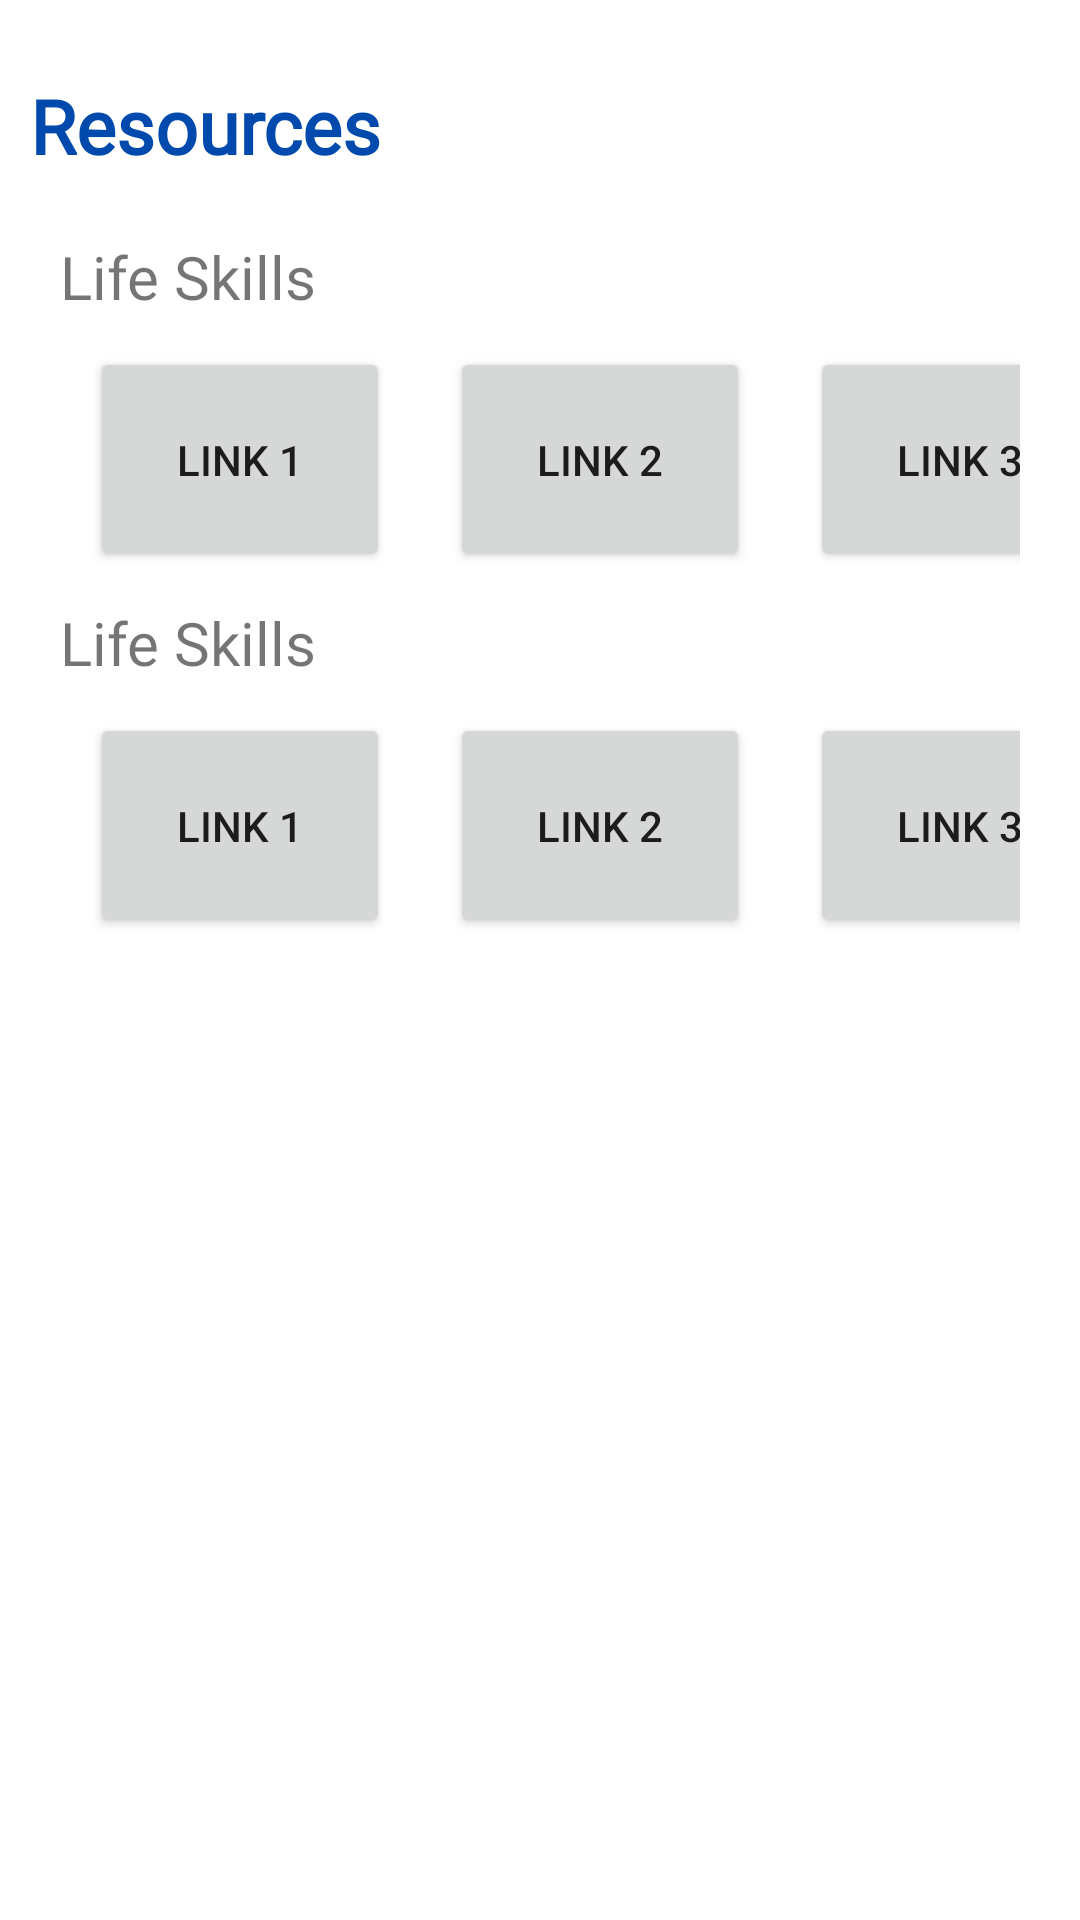

Reconstruct the res/layout file that produces this screen, plus the resources it refers to.
<!-- AndroidManifest.xml: application theme Theme.Sahaayak_new -->
<!-- res/layout/activity_resources_screen.xml -->
<?xml version="1.0" encoding="utf-8"?>
<androidx.drawerlayout.widget.DrawerLayout
    xmlns:android="http://schemas.android.com/apk/res/android"
    xmlns:app="http://schemas.android.com/apk/res-auto"
    xmlns:tools="http://schemas.android.com/tools"
    android:id="@+id/drawer_layout"
    android:layout_width="match_parent"
    android:layout_height="match_parent"
    android:fitsSystemWindows="true"
    tools:context=".ResourcesScreen">

    <LinearLayout
        android:layout_width="match_parent"
        android:layout_height="match_parent"
        android:orientation="vertical">

        <LinearLayout
            android:layout_width="match_parent"
            android:layout_height="wrap_content"
            android:orientation="horizontal">

            <TextView
                android:id="@+id/textView2"
                android:layout_width="204dp"
                android:layout_height="wrap_content"
                android:layout_marginTop="25dp"
                android:layout_marginLeft="10dp"
                android:fontFamily="@font/montserrat"
                android:text="Resources"
                android:textColor="@color/darkblue"
                android:textStyle="bold"
                android:textSize="25sp" />

        </LinearLayout>

        <ScrollView
            android:id="@+id/scrollView"
            android:layout_width="match_parent"
            android:layout_height="match_parent">

            <LinearLayout
                android:layout_width="match_parent"
                android:layout_height="571dp"
                android:orientation="vertical"
                android:padding="20dp">

                <LinearLayout
                    android:layout_width="match_parent"
                    android:layout_height="match_parent"
                    android:orientation="vertical">

                    <TextView
                        android:id="@+id/textView5"
                        android:layout_width="match_parent"
                        android:layout_height="wrap_content"
                        android:fontFamily="@font/carlito"
                        android:textSize="20sp"
                        android:text="Life Skills" />

                    <HorizontalScrollView
                        android:layout_width="match_parent"
                        android:layout_height="wrap_content"
                        android:scrollbars="none">

                        <LinearLayout
                            android:layout_width="wrap_content"
                            android:layout_height="wrap_content"
                            android:orientation="horizontal">

                            <Button
                                android:id="@+id/ls1"
                                android:layout_width="100dp"
                                android:layout_height="75dp"
                                android:layout_margin="10dp"
                                android:text="Link 1" />

                            <Button
                                android:id="@+id/ls2"
                                android:layout_width="100dp"
                                android:layout_height="75dp"
                                android:layout_margin="10dp"
                                android:text="Link 2" />

                            <Button
                                android:id="@+id/ls3"
                                android:layout_width="100dp"
                                android:layout_height="75dp"
                                android:layout_margin="10dp"
                                android:text="Link 3" />

                            <Button
                                android:id="@+id/ls4"
                                android:layout_width="100dp"
                                android:layout_height="75dp"
                                android:layout_margin="10dp"
                                android:text="Link 4" />

                            <Button
                                android:id="@+id/ls5"
                                android:layout_width="100dp"
                                android:layout_height="75dp"
                                android:layout_margin="10dp"
                                android:text="Link 5" />

                        </LinearLayout>

                    </HorizontalScrollView>

                </LinearLayout>

                <LinearLayout
                    android:layout_width="match_parent"
                    android:layout_height="match_parent"
                    android:orientation="vertical">

                    <TextView
                        android:layout_width="match_parent"
                        android:layout_height="wrap_content"
                        android:fontFamily="@font/carlito"
                        android:textSize="20sp"
                        android:text="Life Skills" />

                    <HorizontalScrollView
                        android:layout_width="match_parent"
                        android:layout_height="wrap_content"
                        android:scrollbars="none">

                        <LinearLayout
                            android:layout_width="wrap_content"
                            android:layout_height="wrap_content"
                            android:orientation="horizontal">

                            <Button
                                android:id="@+id/button1"
                                android:layout_width="100dp"
                                android:layout_height="75dp"
                                android:layout_margin="10dp"
                                android:text="Link 1" />

                            <Button
                                android:id="@+id/button2"
                                android:layout_width="100dp"
                                android:layout_height="75dp"
                                android:layout_margin="10dp"
                                android:text="Link 2" />

                            <Button
                                android:id="@+id/button3"
                                android:layout_width="100dp"
                                android:layout_height="75dp"
                                android:layout_margin="10dp"
                                android:text="Link 3" />

                            <Button
                                android:id="@+id/button4"
                                android:layout_width="100dp"
                                android:layout_height="75dp"
                                android:layout_margin="10dp"
                                android:text="Link 4" />

                            <Button
                                android:id="@+id/button5"
                                android:layout_width="100dp"
                                android:layout_height="75dp"
                                android:layout_margin="10dp"
                                android:text="Link 5" />

                        </LinearLayout>

                    </HorizontalScrollView>

                </LinearLayout>


            </LinearLayout>

        </ScrollView>


































    </LinearLayout>

    <com.google.android.material.navigation.NavigationView
        android:id="@+id/navigation"
        android:layout_width="wrap_content"
        android:layout_height="match_parent"
        android:layout_gravity="start"
        app:menu="@menu/navigation_menu" />

</androidx.drawerlayout.widget.DrawerLayout>
<!-- resources referenced by this layout -->
<resources>
  <color name="darkblue">#004aad</color>
  <style name="Theme.Sahaayak_new" parent="Theme.MaterialComponents.DayNight.DarkActionBar">
          
          <item name="colorPrimary">@color/darkblue</item>
          <item name="colorPrimaryVariant">@color/darkblue</item>
          <item name="colorOnPrimary">@color/white</item>
          
          <item name="colorSecondary">@color/teal_200</item>
          <item name="colorSecondaryVariant">@color/teal_700</item>
          <item name="colorOnSecondary">@color/black</item>
          
          <item name="android:statusBarColor">?attr/colorPrimaryVariant</item>
          
      </style>
  <color name="white">#FFFFFFFF</color>
  <color name="teal_200">#FF03DAC5</color>
  <color name="teal_700">#FF018786</color>
  <color name="black">#FF000000</color>
</resources>
